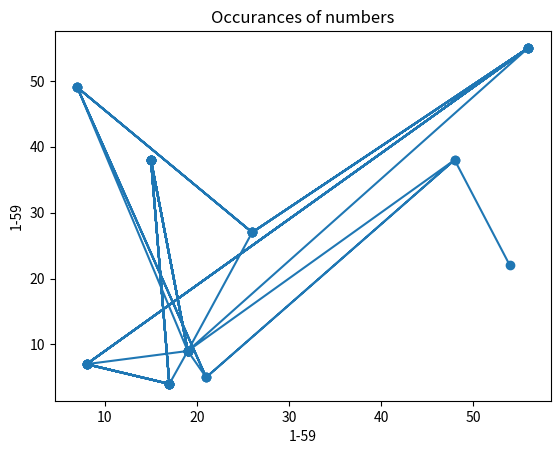

Recreate this plot in Python.
# Lottery number generator
# 6 non-repeating numbers
import csv
import matplotlib.pyplot as plt
import random
from datetime import date
today = date.today()
d1 = today.strftime("%d/%m/%Y")
x = []
y = []
for o in range(10):
    list=[]
    f = open("Lottery-output.txt", "a")
    for i in range(6):
        randList = random.sample(range(1,59),k=6)
        if randList not in list: list.append(randList)
    print("{} {} {} {} {} {}".format(*randList), file=f)
    f.close()

    with open('Lottery-output.txt', 'r') as csvfile:
        plots= csv.reader(csvfile, delimiter=' ')
        for row in plots:
            x.append(int(row[0]))
            y.append(int(row[1]))


plt.plot(x,y, marker='o')

plt.title('Occurances of numbers')

plt.xlabel('1-59')
plt.ylabel('1-59')

plt.show()
